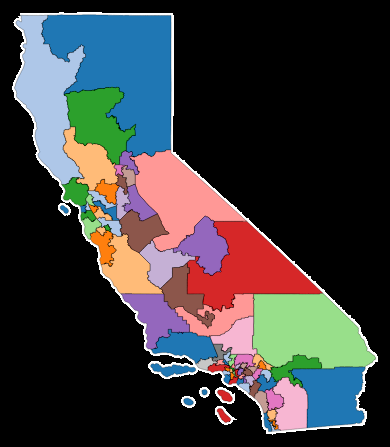
D3 v3 page, settled after 360 driven frames (6 s of simulated time); the page loaded 1 data file(s).



            /* JavaScript goes here. */
  //choose dimensions of my svg thing
      var width = 960,
      height = 600;
      // so category20 will make an array of 20 colors
var color = d3.scale.category20();
    color.range(color.range().slice(0,120));

//Choosing mercator because that's what I made the data in and also scale and center setting
      var projection = d3.geo.mercator()
        .scale(2000)
        .translate([width / 2, height / 2])
        .center([-120,36])
      ;

// So now when I call path on jam it will use this projection and stuff
      var path = d3.geo.path()
        .projection(projection);

// Appending the actual SVG to the body of the page w/ height width
      var svg = d3.select("body").append("svg")
        .attr("width", width)
        .attr("height", height);

var infor = d3.select("body")
    .append("div")
    .style("position", "absolute")
    .style("z-index", "10")
    .style("visibility", "hidden");


d3.json("./data/mckenna_calAss1.json", function(cali) {
        var neighbors = topojson.neighbors(cali.objects.assemD2011.geometries);
        var districts = topojson.feature(cali, cali.objects.assemD2011).features;



svg.append("path")
  .datum(topojson.mesh(cali,cali.objects.assemD2011, function(a,b){

    return a === b;


  }))
  .attr("d",path)
  .attr("class", "bords");


svg.selectAll(".casubun")
.data(districts)
.enter().append("path")
.attr("d", path)
.style("fill",function(d,i){
  return color(d.color=d3.max(neighbors[i],function(n){
    return districts[n].color;
  })
+ 1 | 0
);
})
.attr("class", function(d) { return "casubun"; })
.on('click',function(d){
  console.log(d.properties)
})
.on('mouseover',function(d,i){
  d3.select('.infor')
    .style({
          height:'50',
          left:'65%',
          top:'15%',
          color:"purple"
        })
        .classed("hidden",false)
        .text('District ' + d.properties.DISTRICT + ' has ' +'a population of ' + d.properties.POP)

})
.on('mouseout',function(){
  d3.select(".infor").classed("hidden",true);
})


});




// selecting the whole body to change the background color
  d3.select("body")
   .transition()
   .style("background-color", "black");



            

### data: data/mckenna_calAss1.json
{
 "type": "Topology",
 "objects": {
  "assemD2011": {
   "type": "GeometryCollection",
   "crs": {
    "type": "name",
    "properties": "{... 1 keys}"
   },
   "geometries": [
    "{... 3 keys}",
    "{... 3 keys}",
    "{... 3 keys}",
    "{... 3 keys}",
    "{... 3 keys}",
    "{... 3 keys}",
    "{... 3 keys}",
    "{... 3 keys}",
    "... 72 more items"
   ]
  }
 },
 "arcs": [
  [
   [
    8091,
    95
   ],
   [
    0,
    1
   ],
   [
    0,
    1
   ],
   [
    0,
    1
   ],
   [
    0,
    1
   ],
   [
    0,
    1
   ],
   [
    0,
    1
   ],
   [
    0,
    2
   ],
   "... 466 more items"
  ],
  [
   [
    7968,
    1128
   ],
   [
    0,
    1
   ],
   [
    0,
    1
   ],
   [
    0,
    1
   ],
   [
    0,
    1
   ],
   [
    0,
    3
   ],
   [
    0,
    1
   ],
   [
    1,
    0
   ],
   "... 1,037 more items"
  ],
  [
   [
    8490,
    1589
   ],
   [
    2,
    0
   ],
   [
    3,
    0
   ],
   [
    1,
    0
   ],
   [
    1,
    0
   ],
   [
    4,
    0
   ],
   [
    2,
    0
   ],
   [
    2,
    0
   ],
   "... 311 more items"
  ],
  [
   [
    9705,
    1636
   ],
   [
    0,
    -3
   ],
   [
    -1,
    -1
   ],
   [
    0,
    -2
   ],
   [
    -1,
    -3
   ],
   [
    -1,
    -5
   ],
   [
    0,
    -6
   ],
   [
    -1,
    -3
   ],
   "... 1,260 more items"
  ],
  [
   [
    7147,
    1112
   ],
   [
    -1,
    0
   ],
   [
    -1,
    0
   ],
   [
    -1,
    -1
   ],
   [
    0,
    -1
   ],
   [
    0,
    -1
   ],
   [
    -1,
    -1
   ],
   [
    0,
    -1
   ],
   "... 304 more items"
  ],
  [
   [
    6916,
    998
   ],
   [
    -4,
    1
   ],
   [
    -6,
    3
   ],
   [
    -10,
    3
   ],
   [
    -3,
    1
   ],
   [
    -5,
    2
   ],
   [
    -8,
    3
   ],
   [
    -4,
    1
   ],
   "... 35 more items"
  ],
  [
   [
    6735,
    1030
   ],
   [
    0,
    1
   ],
   [
    0,
    1
   ],
   [
    0,
    1
   ],
   [
    0,
    1
   ],
   [
    3,
    0
   ],
   [
    3,
    0
   ],
   [
    0,
    4
   ],
   "... 143 more items"
  ],
  [
   [
    6704,
    1297
   ],
   [
    -3,
    1
   ],
   [
    -3,
    0
   ],
   [
    0,
    1
   ],
   [
    -1,
    0
   ],
   [
    -4,
    1
   ],
   [
    -2,
    0
   ],
   [
    -3,
    1
   ],
   "... 2 more items"
  ],
  "... 235 more items"
 ],
 "transform": {
  "scale": [
   0.001035,
   0.0009482
  ],
  "translate": [
   -124.5,
   32.53
  ]
 }
}